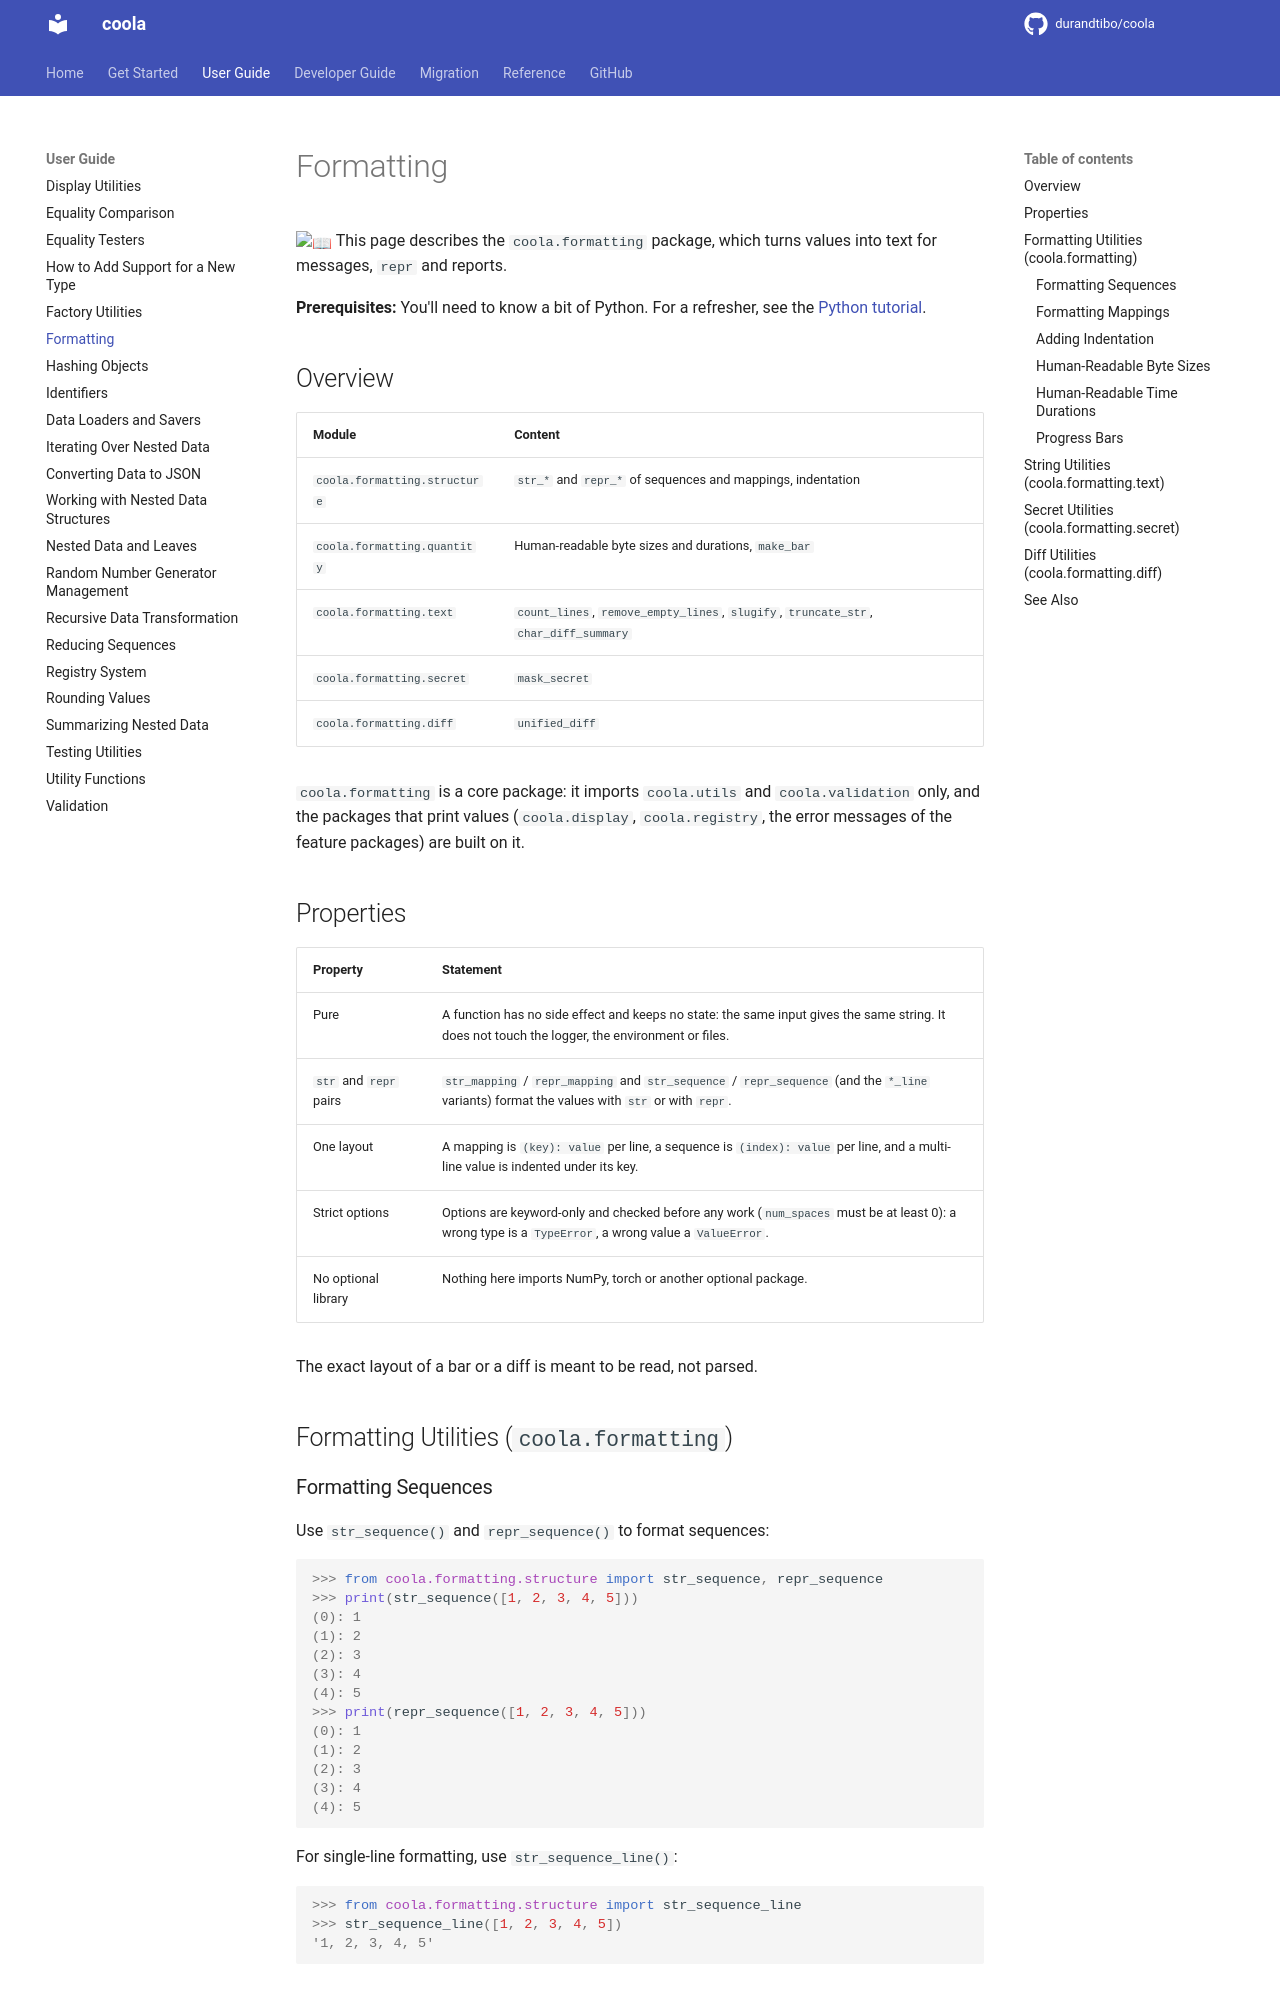

repository: durandtibo/coola · page: main/uguide/formatting/index.html · generator: mkdocs

# Formatting

:book: This page describes the `coola.formatting` package, which turns values into text for messages,
`repr` and reports.

**Prerequisites:** You'll need to know a bit of Python.
For a refresher, see the [Python tutorial](https://docs.python.org/tutorial/).

## Overview

| Module                       | Content                                                                             |
| ---------------------------- | ----------------------------------------------------------------------------------- |
| `coola.formatting.structure` | `str_*` and `repr_*` of sequences and mappings, indentation                         |
| `coola.formatting.quantity`  | Human-readable byte sizes and durations, `make_bar`                                 |
| `coola.formatting.text`      | `count_lines`, `remove_empty_lines`, `slugify`, `truncate_str`, `char_diff_summary` |
| `coola.formatting.secret`    | `mask_secret`                                                                       |
| `coola.formatting.diff`      | `unified_diff`                                                                      |

`coola.formatting` is a core package: it imports `coola.utils` and `coola.validation` only, and the
packages that print values (`coola.display`, `coola.registry`, the error messages of the feature
packages) are built on it.
